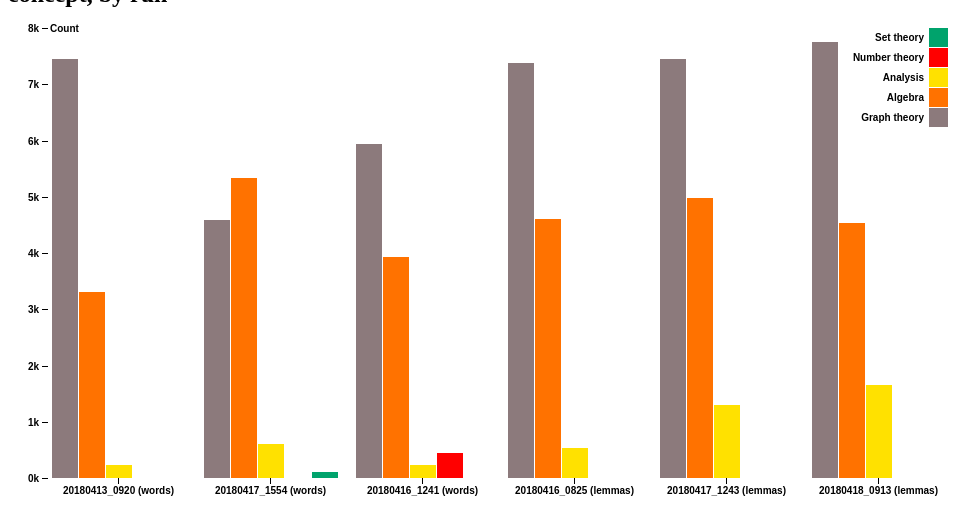
D3 v4 page, settled after 360 driven frames (6 s of simulated time); the page loaded 1 data file(s).



var svg = d3.select("svg"),
    margin = {top: 20, right: 20, bottom: 30, left: 40},
    width = +svg.attr("width") - margin.left - margin.right,
    height = +svg.attr("height") - margin.top - margin.bottom,
    g = svg.append("g").attr("transform", "translate(" + margin.left + "," + margin.top + ")");

var x0 = d3.scaleBand()
    .rangeRound([0, width])
    .paddingInner(0.1);

var x1 = d3.scaleBand()
    .padding(0.05);

var y = d3.scaleLinear()
    .rangeRound([height, 0]);

var z = d3.scaleOrdinal()
    .range(["#8c7a7c", "#ff7200", "#ffe100", "#ff0000", "#00a36c", "#2e9eb2", "#540699", "#ff00d8", "#8B4513"]);

d3.csv("secondaryConceptData.csv", function(d, i, columns) {
  for (var i = 1, n = columns.length; i < n; ++i) d[columns[i]] = +d[columns[i]];
  return d;
}, function(error, data) {
  if (error) throw error;

  var keys = data.columns.slice(1);

  x0.domain(data.map(function(d) { return d.Run; }));
  x1.domain(keys).rangeRound([0, x0.bandwidth()]);
  y.domain([0, d3.max(data, function(d) { return d3.max(keys, function(key) { return d[key]; }); })]).nice();

  g.append("g")
    .selectAll("g")
    .data(data)
    .enter().append("g")
      .attr("transform", function(d) { return "translate(" + x0(d.Run) + ",0)"; })
    .selectAll("rect")
    .data(function(d) { return keys.map(function(key) { return {key: key, value: d[key]}; }); })
    .enter().append("rect")
      .attr("x", function(d) { return x1(d.key); })
      .attr("y", function(d) { return y(d.value); })
      .attr("width", x1.bandwidth())
      .attr("height", function(d) { return height - y(d.value); })
      .attr("fill", function(d) { return z(d.key); });

  g.append("g")
      .attr("class", "axis")
      .attr("transform", "translate(0," + height + ")")
      .call(d3.axisBottom(x0));

  g.append("g")
      .attr("class", "axis")
      .call(d3.axisLeft(y).ticks(null, "s"))
    .append("text")
      .attr("x", 2)
      .attr("y", y(y.ticks().pop()) + 0.5)
      .attr("dy", "0.32em")
      .attr("fill", "#000")
      .attr("font-weight", "bold")
      .attr("text-anchor", "start")
      .text("Count");

  var legend = g.append("g")
      .attr("font-family", "sans-serif")
      .attr("font-size", 10)
      .attr("text-anchor", "end")
    .selectAll("g")
    .data(keys.slice().reverse())
    .enter().append("g")
      .attr("transform", function(d, i) { return "translate(0," + i * 20 + ")"; });

  legend.append("rect")
      .attr("x", width - 19)
      .attr("width", 19)
      .attr("height", 19)
      .attr("fill", z);

  legend.append("text")
      .attr("x", width - 24)
      .attr("y", 9.5)
      .attr("dy", "0.32em")
      .text(function(d) { return d; });
});



### data: secondaryConceptData.csv
Run, Graph theory, Algebra, Analysis, Number theory, Set theory
20180413_0920 (words), 7442, 3314, 234, 0, 0
20180417_1554 (words), 4585, 5336, 605, 0, 108
20180416_1241 (words), 5934, 3925, 235, 443, 0
20180416_0825 (lemmas), 7384, 4609, 535, 0, 0
20180417_1243 (lemmas), 7450, 4977, 1289, 0, 0
20180418_0913 (lemmas), 7754, 4535, 1655, 0, 0